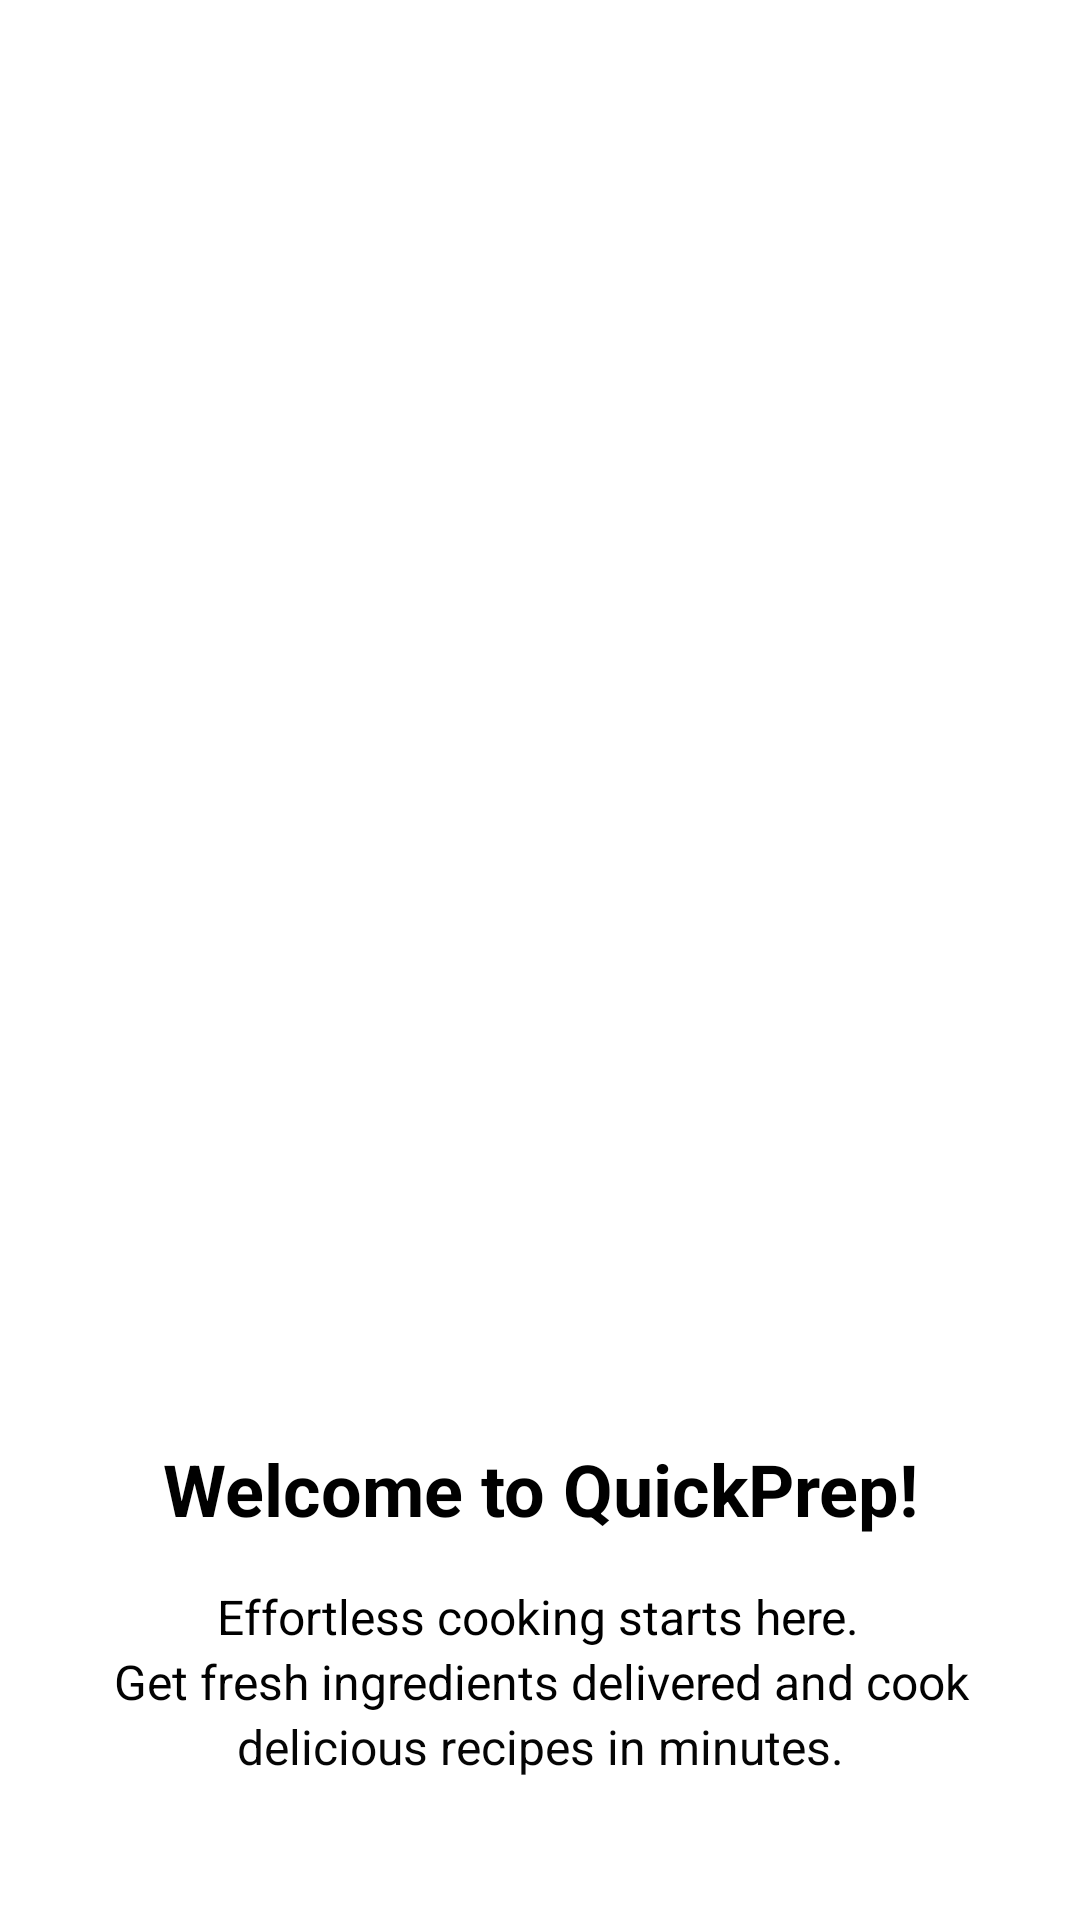

Here is an Android app screen rendered from its layout file. Give the layout XML and the strings, colors and styles it references.
<!-- AndroidManifest.xml: application theme Theme.FragmentsBonus -->
<!-- res/layout/fragment_on_boarding.xml -->
<?xml version="1.0" encoding="utf-8"?>
<androidx.constraintlayout.widget.ConstraintLayout xmlns:android="http://schemas.android.com/apk/res/android"
    xmlns:app="http://schemas.android.com/apk/res-auto"
    xmlns:tools="http://schemas.android.com/tools"
    android:id="@+id/main"
    android:layout_width="match_parent"
    android:layout_height="match_parent"
    tools:context=".OnBoarding">

    <ImageView
        android:id="@+id/imageView"
        android:layout_width="306dp"
        android:layout_height="276dp"
        android:layout_marginStart="52dp"
        android:layout_marginTop="168dp"
        android:layout_marginEnd="53dp"
        app:layout_constraintEnd_toEndOf="parent"
        app:layout_constraintStart_toStartOf="parent"
        app:layout_constraintTop_toTopOf="parent"
        app:srcCompat="@drawable/food_image" />

    <TextView
        android:id="@+id/tv1"
        android:layout_width="wrap_content"
        android:layout_height="wrap_content"
        android:layout_marginStart="79dp"
        android:layout_marginTop="480dp"
        android:layout_marginEnd="79dp"
        android:gravity="center"
        android:text="@string/WelcometoQuickPrep"
        android:textColor="#000000"
        android:textSize="24sp"
        android:textStyle="bold"
        app:layout_constraintEnd_toEndOf="parent"
        app:layout_constraintStart_toStartOf="parent"
        app:layout_constraintTop_toTopOf="parent" />

    <TextView
        android:id="@+id/tv2"
        android:layout_width="wrap_content"
        android:layout_height="wrap_content"
        android:layout_marginStart="98dp"
        android:layout_marginTop="528dp"
        android:layout_marginEnd="99dp"
        android:maxLines="1"
        android:text="@string/Effortless"
        android:textColor="#000000"
        android:textSize="16sp"
        app:layout_constraintEnd_toEndOf="parent"
        app:layout_constraintStart_toStartOf="parent"
        app:layout_constraintTop_toTopOf="parent" />

    <TextView
        android:id="@+id/tv3"
        android:layout_width="wrap_content"
        android:layout_height="wrap_content"
        android:layout_marginStart="64dp"
        android:layout_marginEnd="63dp"
        android:maxLines="1"
        android:text="@string/GetFreshIngredients"
        android:textColor="#020202"
        android:textSize="16sp"
        app:layout_constraintEnd_toEndOf="parent"
        app:layout_constraintStart_toStartOf="parent"
        app:layout_constraintTop_toBottomOf="@+id/tv2" />

    <TextView
        android:id="@+id/tv4"
        android:layout_width="wrap_content"
        android:layout_height="wrap_content"
        android:layout_marginStart="105dp"
        android:layout_marginEnd="105dp"
        android:text="@string/DeliciousRecipes"
        android:textColor="#050505"
        android:textSize="16sp"
        app:layout_constraintEnd_toEndOf="parent"
        app:layout_constraintStart_toStartOf="parent"
        app:layout_constraintTop_toBottomOf="@+id/tv3" />

    <Button
        android:id="@+id/signup_email"
        android:layout_width="334dp"
        android:layout_height="56dp"
        android:layout_marginStart="38dp"
        android:layout_marginTop="664dp"
        android:layout_marginEnd="39dp"
        android:background="#B82626"
        android:hapticFeedbackEnabled="false"
        android:text="@string/GetStarted"
        android:textColor="#F2F2F2"
        android:textColorLink="#FFFFFF"
        android:textSize="18sp"
        android:textStyle="bold"
        app:layout_constraintCircleRadius="15dp"
        app:layout_constraintEnd_toEndOf="parent"
        app:layout_constraintHorizontal_bias="0.5"
        app:layout_constraintStart_toStartOf="parent"
        app:layout_constraintTop_toTopOf="parent" />
</androidx.constraintlayout.widget.ConstraintLayout>
<!-- resources referenced by this layout -->
<resources>
  <string name="DeliciousRecipes">delicious recipes in minutes.</string>
  <string name="Effortless">Effortless cooking starts here.</string>
  <string name="GetFreshIngredients">Get fresh ingredients delivered and cook</string>
  <string name="GetStarted">Get Started</string>
  <string name="WelcometoQuickPrep">Welcome to QuickPrep!</string>
  <style name="Theme.FragmentsBonus" parent="Base.Theme.FragmentsBonus" />
  <style name="Base.Theme.FragmentsBonus" parent="Theme.MaterialComponents.Light.NoActionBar">
          
          <item name="colorPrimary">@color/DarkRed</item>
          <item name="colorOnPrimary">@color/white</item>
          <item name="colorPrimaryVariant">@color/DarkRed</item>
  
          <item name="colorSecondary">@color/BlackishGrey</item>
          <item name="colorOnSecondary">@color/white</item>
          <item name="colorSecondaryVariant">@color/BlackishGrey</item>
  
          <item name="android:windowTranslucentStatus">true</item>
          <item name="android:windowTranslucentNavigation">true</item>
          <item name="android:windowDrawsSystemBarBackgrounds">true</item>
          <item name="android:statusBarColor">@color/DarkRed</item>
          <item name="android:navigationBarColor">@android:color/transparent</item>
  
          <item name="materialButtonStyle">@style/Widget.MaterialComponents.Button</item>
  
      </style>
  <color name="DarkRed">#B82626</color>
  <color name="white">#FFFFFFFF</color>
  <color name="BlackishGrey">#1D1D1D</color>
</resources>
